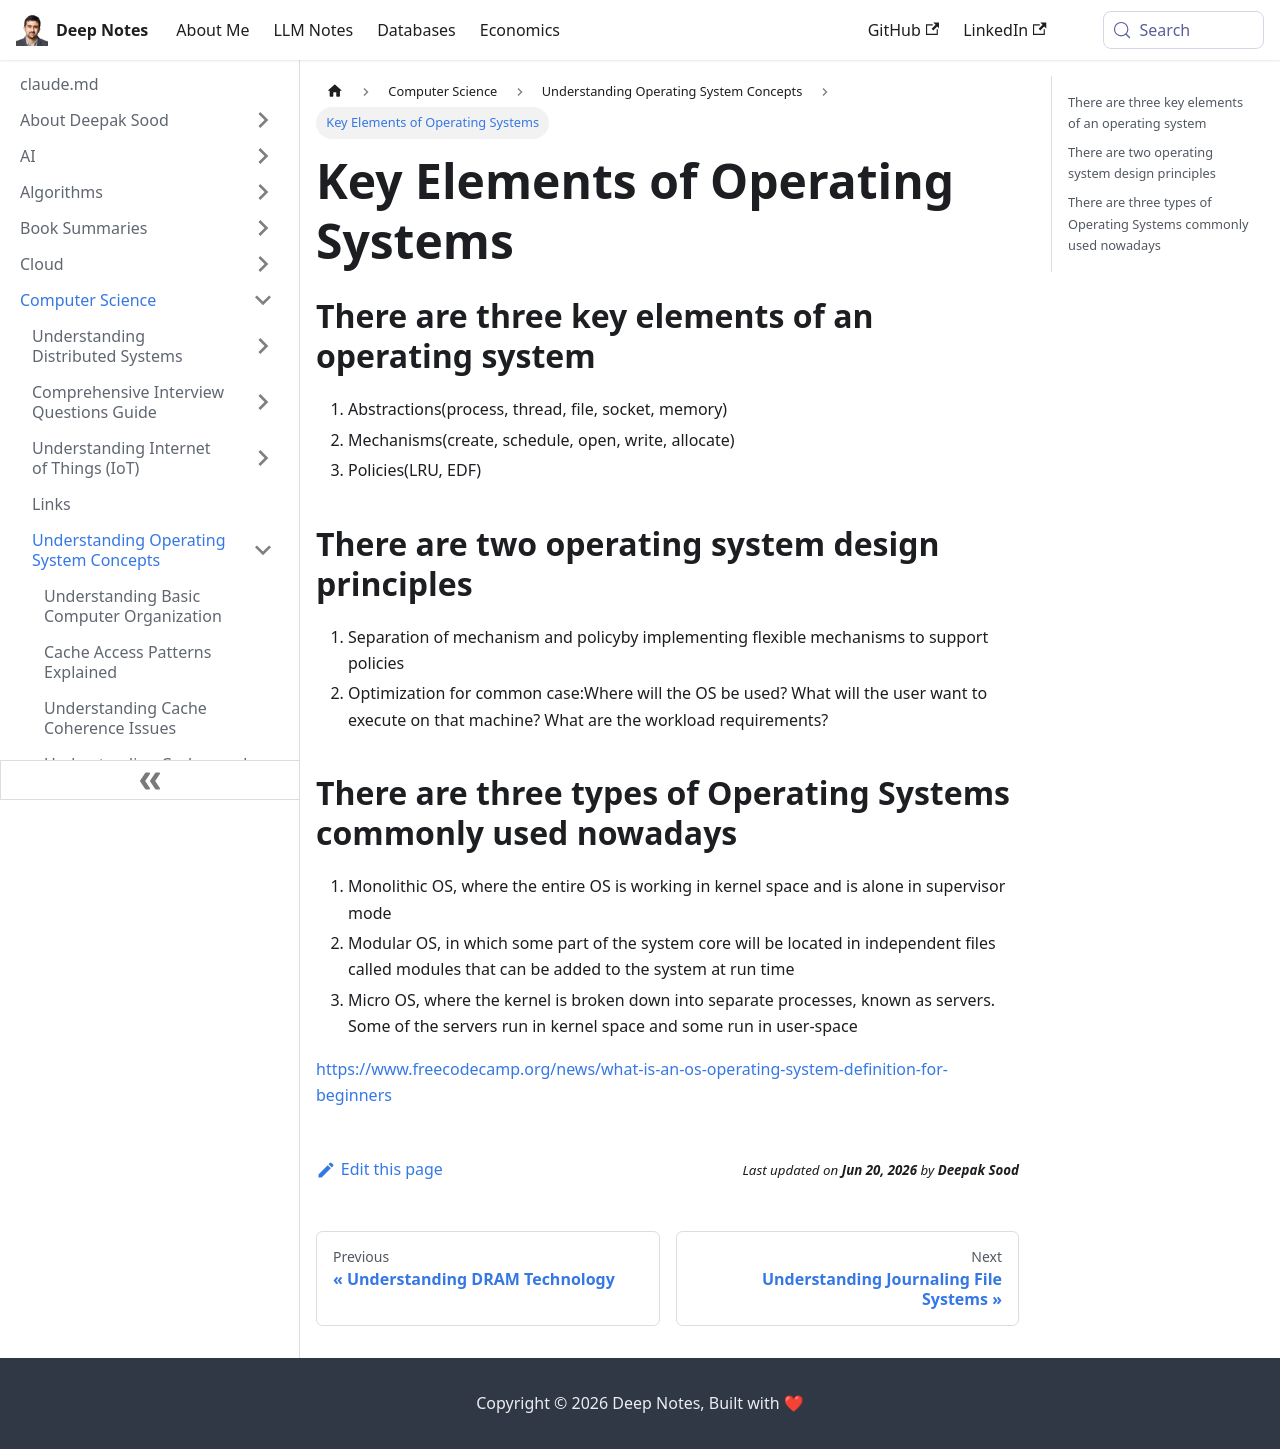

repository: deepaksood619/deepaksood619.github.io · page: computer-science/operating-system/intro/index.html · generator: docusaurus

---
slug: /computer-science/operating-system/intro
title: Key Elements of Operating Systems
description: Explore the essential elements and design principles of operating systems, including types and key functionalities.
created: 2023-03-05
updated: 2023-12-05
---
## There are three key elements of an operating system

1. Abstractions(process, thread, file, socket, memory)
2. Mechanisms(create, schedule, open, write, allocate)
3. Policies(LRU, EDF)

## There are two operating system design principles

1. Separation of mechanism and policyby implementing flexible mechanisms to support policies
2. Optimization for common case:Where will the OS be used? What will the user want to execute on that machine? What are the workload requirements?

## There are three types of Operating Systems commonly used nowadays

1. Monolithic OS, where the entire OS is working in kernel space and is alone in supervisor mode
2. Modular OS, in which some part of the system core will be located in independent files called modules that can be added to the system at run time
3. Micro OS, where the kernel is broken down into separate processes, known as servers. Some of the servers run in kernel space and some run in user-space

https://www.freecodecamp.org/news/what-is-an-os-operating-system-definition-for-beginners
